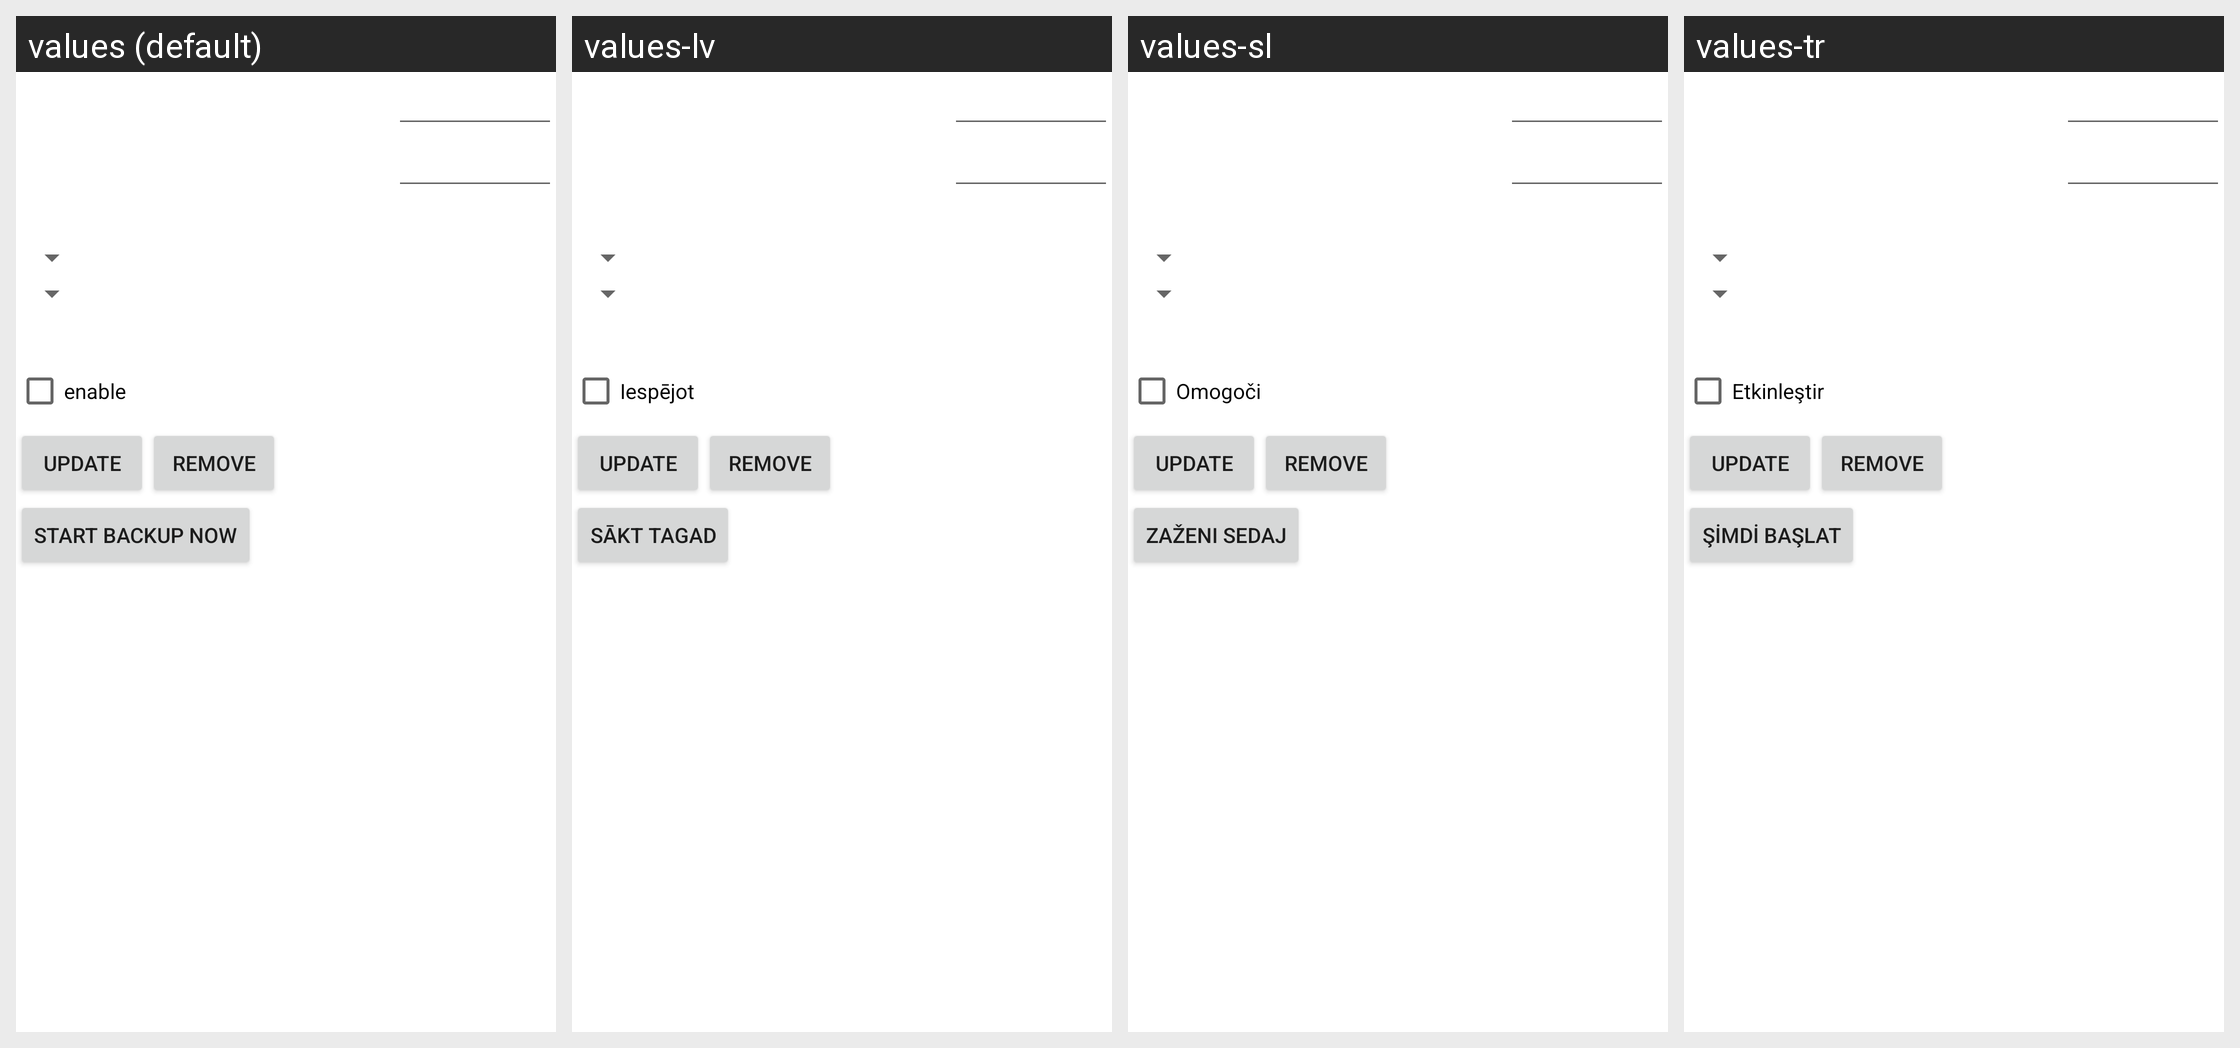

For this localized Android screen grid, give each drawn string resource with its value in every locale shown.
Android screen res/layout/schedule.xml rendered under 4 locales, left to right: values (default), values-lv, values-sl, values-tr. Device: Nexus 5 (rendered at 1080×1920; each locale shown at half size, 540×960, under a caption strip naming it); theme Theme.MaterialComponents.DayNight.NoActionBar.
Other locales in the repository, not shown: values-bs, values-ca, values-de, values-de-rAT, values-el, values-es, values-et, values-fr, values-in, values-it, values-ja, values-ko, values-lt, values-nb, values-nl, values-nl-rNL, values-pl, values-pl-rPL, values-pt, values-ro, values-ru, values-sr, values-sv, values-sv-rSE, values-th, values-uk, values-vi, values-zh, values-zh-rCN, values-zh-rTW.
Strings drawn on this screen, with the default value and each locale's value (text and hints the layout hard-codes, and strings that could not be matched under every locale, appear in the picture but are not listed):

sched_checkbox
  values: enable
  values-lv: Iespējot
  values-sl: Omogoči
  values-tr: Etkinleştir

sched_updateButton
  values: update
  values-lv: update  [not translated; the default value is used]
  values-sl: update  [not translated; the default value is used]
  values-tr: update  [not translated; the default value is used]

sched_removeButton
  values: remove
  values-lv: remove  [not translated; the default value is used]
  values-sl: remove  [not translated; the default value is used]
  values-tr: remove  [not translated; the default value is used]

sched_activateButton
  values: start backup now
  values-lv: Sākt tagad
  values-sl: Zaženi sedaj
  values-tr: Şimdi başlat
